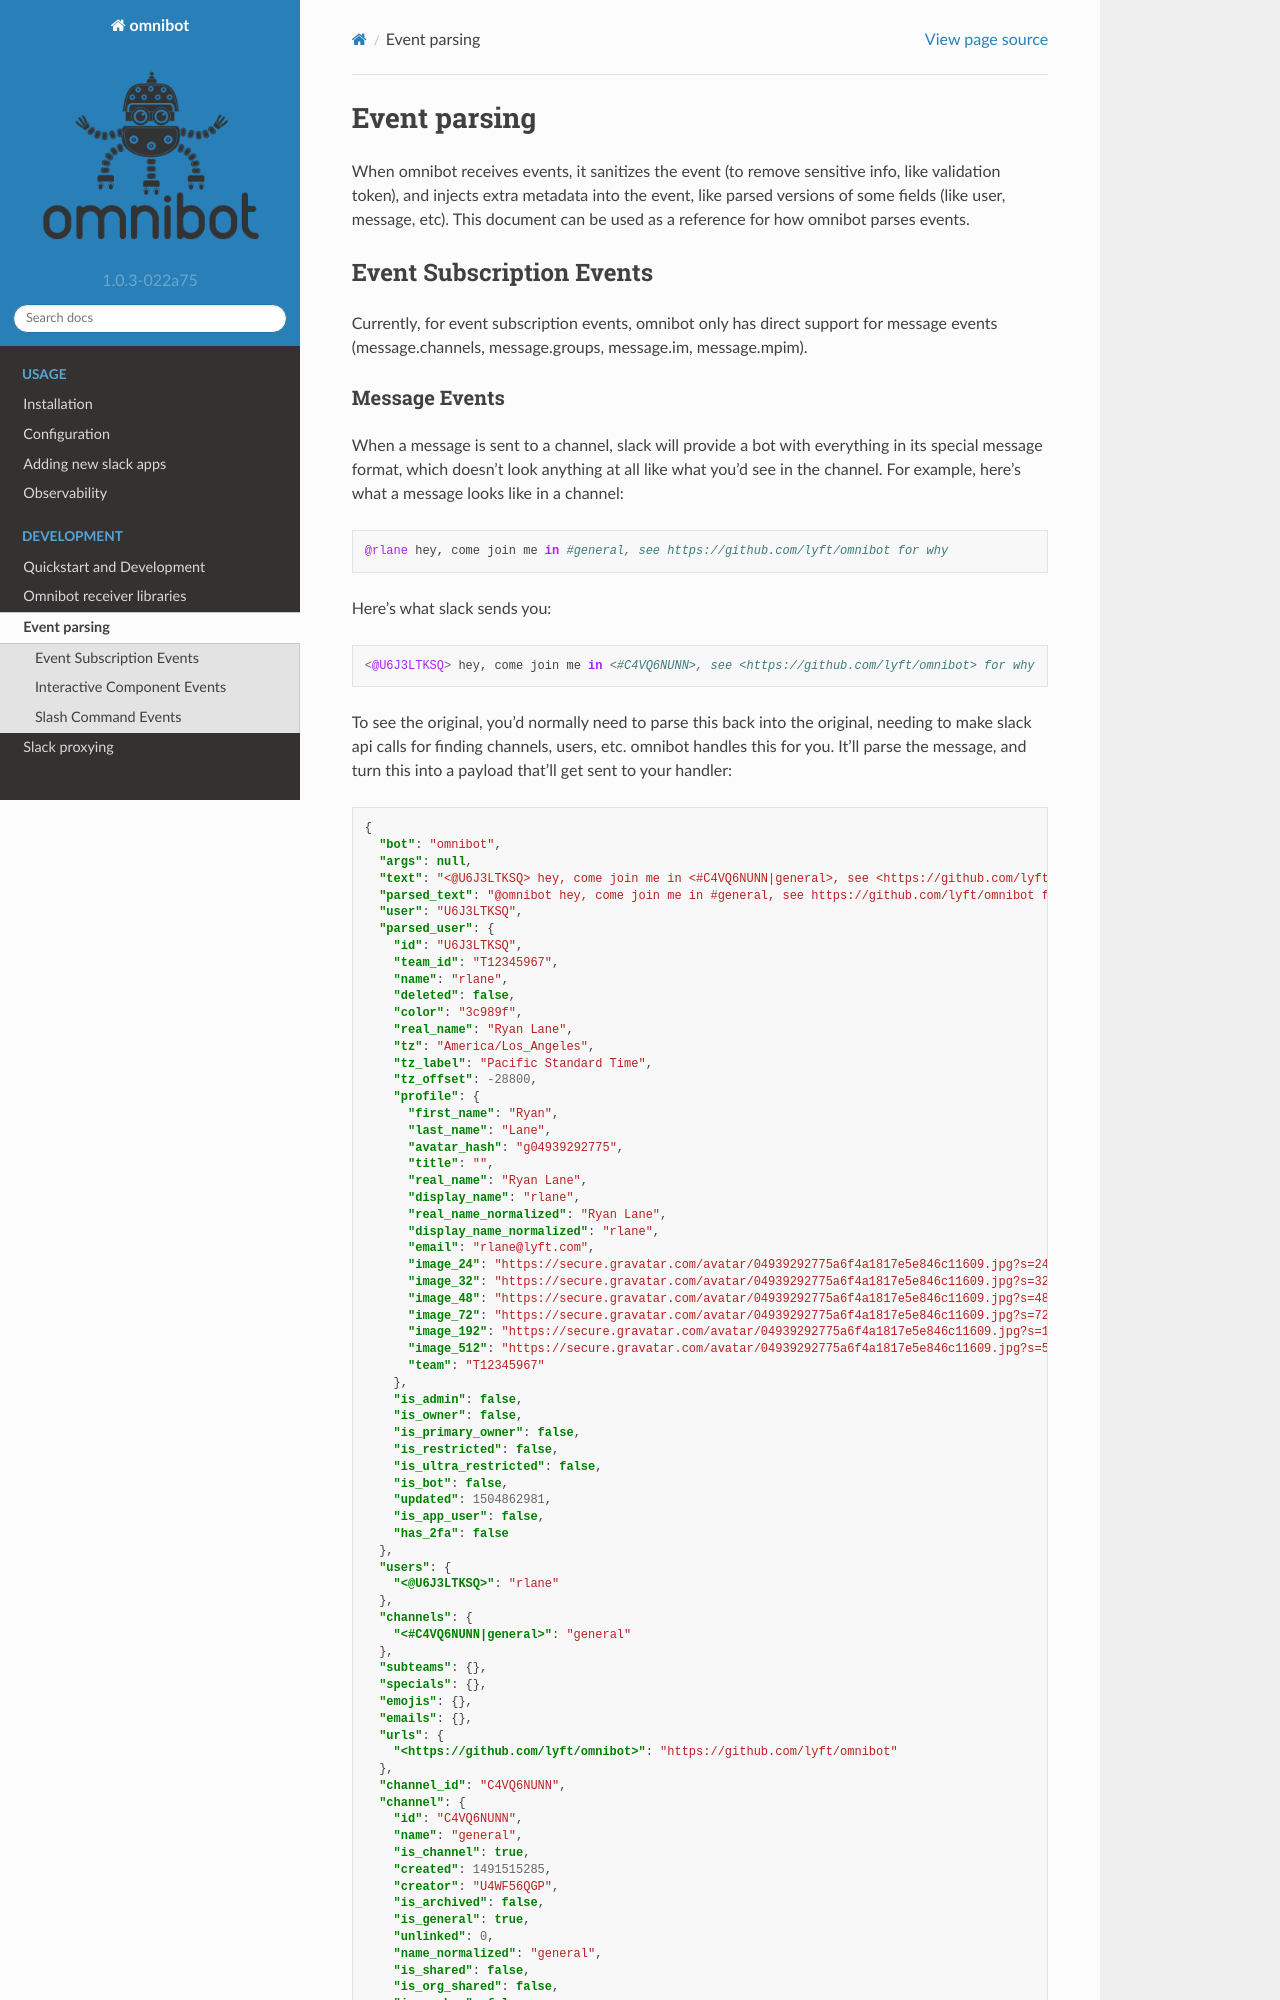

repository: lyft/omnibot · page: event_parsing.html · generator: sphinx

#############
Event parsing
#############

When omnibot receives events, it sanitizes the event (to remove sensitive info, like validation token), and injects extra metadata into the event, like parsed versions of some fields (like user, message, etc). This document can be used as a reference for how omnibot parses events.

*************************
Event Subscription Events
*************************

Currently, for event subscription events, omnibot only has direct support for message events (message.channels, message.groups, message.im, message.mpim).
